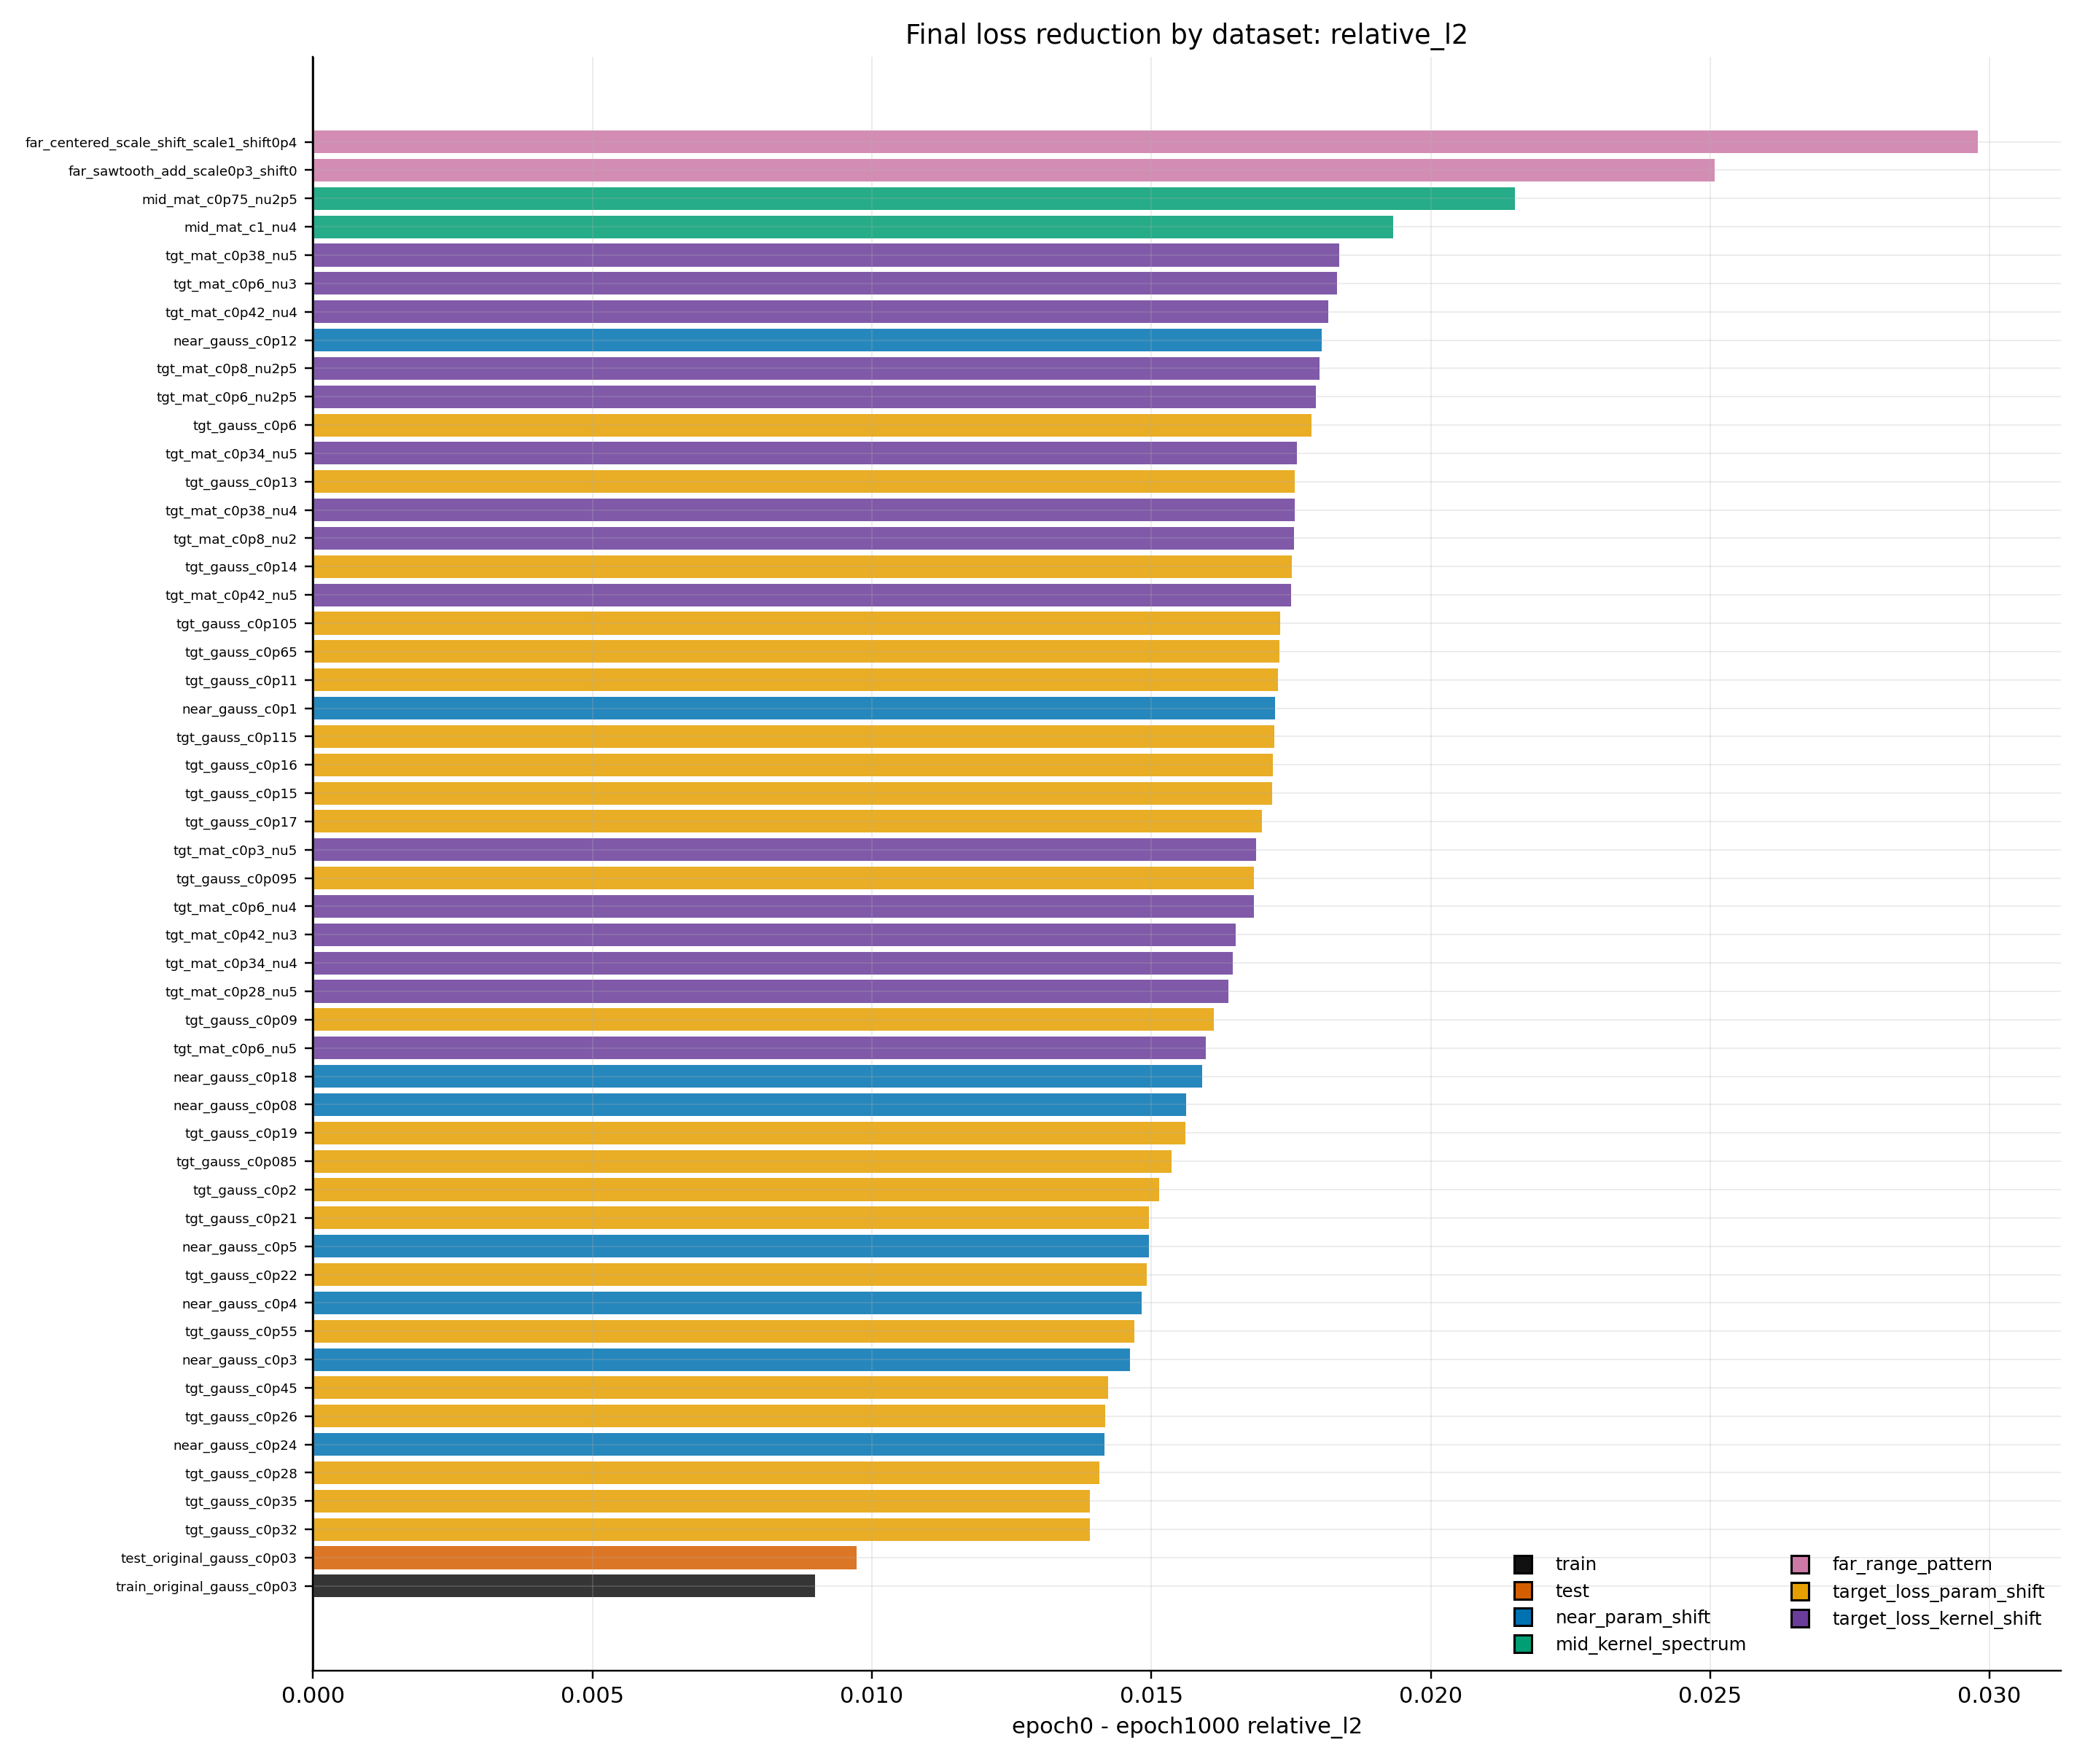

The table this chart was drawn from, first rows:
dataset_id, epoch0, epoch1000, split, manual_tier, manual_rank, absolute_drop, relative_drop_fraction
train_original_gaussian_corr0p03, 0.0169, 0.00791, train, train, 0.0, 0.008988, 0.5319
test_original_gaussian_corr0p03, 0.01775, 0.008027, test, test, 0.1, 0.009728, 0.5479
burgers_target_gaussian_corr0p32, 0.03423, 0.02033, generalization, target_loss_param_shift, 9.0, 0.0139, 0.406
burgers_target_gaussian_corr0p35, 0.03424, 0.02033, generalization, target_loss_param_shift, 9.0, 0.0139, 0.4061
burgers_target_gaussian_corr0p28, 0.03434, 0.02027, generalization, target_loss_param_shift, 9.0, 0.01407, 0.4097
burgers_near_gaussian_corr0p24, 0.03389, 0.01973, generalization, near_param_shift, 1.0, 0.01416, 0.4179
burgers_target_gaussian_corr0p26, 0.03433, 0.02015, generalization, target_loss_param_shift, 9.0, 0.01418, 0.4129
burgers_target_gaussian_corr0p45, 0.03444, 0.02021, generalization, target_loss_param_shift, 9.0, 0.01423, 0.4131
burgers_near_gaussian_corr0p3, 0.03489, 0.02027, generalization, near_param_shift, 1.0, 0.01462, 0.419
burgers_target_gaussian_corr0p55, 0.03393, 0.01924, generalization, target_loss_param_shift, 9.0, 0.0147, 0.4331
burgers_near_gaussian_corr0p4, 0.03507, 0.02024, generalization, near_param_shift, 1.0, 0.01483, 0.4228
burgers_target_gaussian_corr0p22, 0.03392, 0.019, generalization, target_loss_param_shift, 9.0, 0.01492, 0.4399
burgers_near_gaussian_corr0p5, 0.03513, 0.02017, generalization, near_param_shift, 1.0, 0.01496, 0.4258
burgers_target_gaussian_corr0p21, 0.03328, 0.01832, generalization, target_loss_param_shift, 9.0, 0.01496, 0.4495
burgers_target_gaussian_corr0p2, 0.03262, 0.01748, generalization, target_loss_param_shift, 9.0, 0.01514, 0.4641
burgers_target_gaussian_corr0p085, 0.02576, 0.0104, generalization, target_loss_param_shift, 9.0, 0.01536, 0.5962
burgers_target_gaussian_corr0p19, 0.03222, 0.01661, generalization, target_loss_param_shift, 9.0, 0.01561, 0.4845
burgers_near_gaussian_corr0p08, 0.02665, 0.01103, generalization, near_param_shift, 1.0, 0.01562, 0.5861
burgers_near_gaussian_corr0p18, 0.03136, 0.01545, generalization, near_param_shift, 1.0, 0.01591, 0.5072
burgers_target_matern_corr0p6_nu5, 0.03079, 0.01481, generalization, target_loss_kernel_shift, 9.0, 0.01598, 0.519
burgers_target_gaussian_corr0p09, 0.02657, 0.01045, generalization, target_loss_param_shift, 9.0, 0.01612, 0.6067
burgers_target_matern_corr0p28_nu5, 0.02657, 0.01019, generalization, target_loss_kernel_shift, 9.0, 0.01638, 0.6165
burgers_target_matern_corr0p34_nu4, 0.02652, 0.01007, generalization, target_loss_kernel_shift, 9.0, 0.01645, 0.6203
burgers_target_matern_corr0p42_nu3, 0.02638, 0.00987, generalization, target_loss_kernel_shift, 9.0, 0.01651, 0.6258
burgers_target_matern_corr0p6_nu4, 0.03043, 0.0136, generalization, target_loss_kernel_shift, 9.0, 0.01684, 0.5532
burgers_target_gaussian_corr0p095, 0.02736, 0.01052, generalization, target_loss_param_shift, 9.0, 0.01684, 0.6155
burgers_target_matern_corr0p3_nu5, 0.02709, 0.01022, generalization, target_loss_kernel_shift, 9.0, 0.01687, 0.6228
burgers_target_gaussian_corr0p17, 0.03179, 0.01482, generalization, target_loss_param_shift, 9.0, 0.01697, 0.5339
burgers_target_gaussian_corr0p15, 0.03048, 0.01332, generalization, target_loss_param_shift, 9.0, 0.01716, 0.5629
burgers_target_gaussian_corr0p16, 0.03123, 0.01406, generalization, target_loss_param_shift, 9.0, 0.01717, 0.5498
burgers_target_gaussian_corr0p115, 0.02841, 0.01121, generalization, target_loss_param_shift, 9.0, 0.0172, 0.6054
burgers_near_gaussian_corr0p1, 0.02829, 0.01107, generalization, near_param_shift, 1.0, 0.01722, 0.6087
burgers_target_gaussian_corr0p11, 0.02827, 0.011, generalization, target_loss_param_shift, 9.0, 0.01727, 0.6108
burgers_target_gaussian_corr0p65, 0.02738, 0.01008, generalization, target_loss_param_shift, 9.0, 0.0173, 0.6318
burgers_target_gaussian_corr0p105, 0.02808, 0.01077, generalization, target_loss_param_shift, 9.0, 0.01731, 0.6164
burgers_target_matern_corr0p42_nu5, 0.02986, 0.01235, generalization, target_loss_kernel_shift, 9.0, 0.0175, 0.5863
burgers_target_gaussian_corr0p14, 0.03012, 0.0126, generalization, target_loss_param_shift, 9.0, 0.01752, 0.5816
burgers_target_matern_corr0p8_nu2, 0.02808, 0.01052, generalization, target_loss_kernel_shift, 9.0, 0.01756, 0.6253
burgers_target_matern_corr0p38_nu4, 0.02802, 0.01046, generalization, target_loss_kernel_shift, 9.0, 0.01757, 0.6268
burgers_target_gaussian_corr0p13, 0.02948, 0.01191, generalization, target_loss_param_shift, 9.0, 0.01757, 0.5959
burgers_target_matern_corr0p34_nu5, 0.0283, 0.0107, generalization, target_loss_kernel_shift, 9.0, 0.0176, 0.622
burgers_target_gaussian_corr0p6, 0.03437, 0.0165, generalization, target_loss_param_shift, 9.0, 0.01787, 0.52
burgers_target_matern_corr0p6_nu2p5, 0.02857, 0.01063, generalization, target_loss_kernel_shift, 9.0, 0.01794, 0.628
burgers_target_matern_corr0p8_nu2p5, 0.02996, 0.01196, generalization, target_loss_kernel_shift, 9.0, 0.01801, 0.601
burgers_near_gaussian_corr0p12, 0.02926, 0.01122, generalization, near_param_shift, 1.0, 0.01804, 0.6166
burgers_target_matern_corr0p42_nu4, 0.02907, 0.01091, generalization, target_loss_kernel_shift, 9.0, 0.01816, 0.6249
burgers_target_matern_corr0p6_nu3, 0.02999, 0.01167, generalization, target_loss_kernel_shift, 9.0, 0.01832, 0.6108
burgers_target_matern_corr0p38_nu5, 0.02964, 0.01128, generalization, target_loss_kernel_shift, 9.0, 0.01836, 0.6196
burgers_mid_matern_corr1_nu4, 0.03564, 0.01632, generalization, mid_kernel_spectrum, 2.0, 0.01932, 0.5422
burgers_mid_matern_corr0p75_nu2p5, 0.03327, 0.01176, generalization, mid_kernel_spectrum, 2.0, 0.02151, 0.6464
burgers_far_sawtooth_add_scale0p3_shift0, 0.03983, 0.01475, generalization, far_range_pattern, 3.0, 0.02508, 0.6297
burgers_far_centered_scale_shift_scale1_…, 0.04157, 0.01179, generalization, far_range_pattern, 3.0, 0.02979, 0.7165
